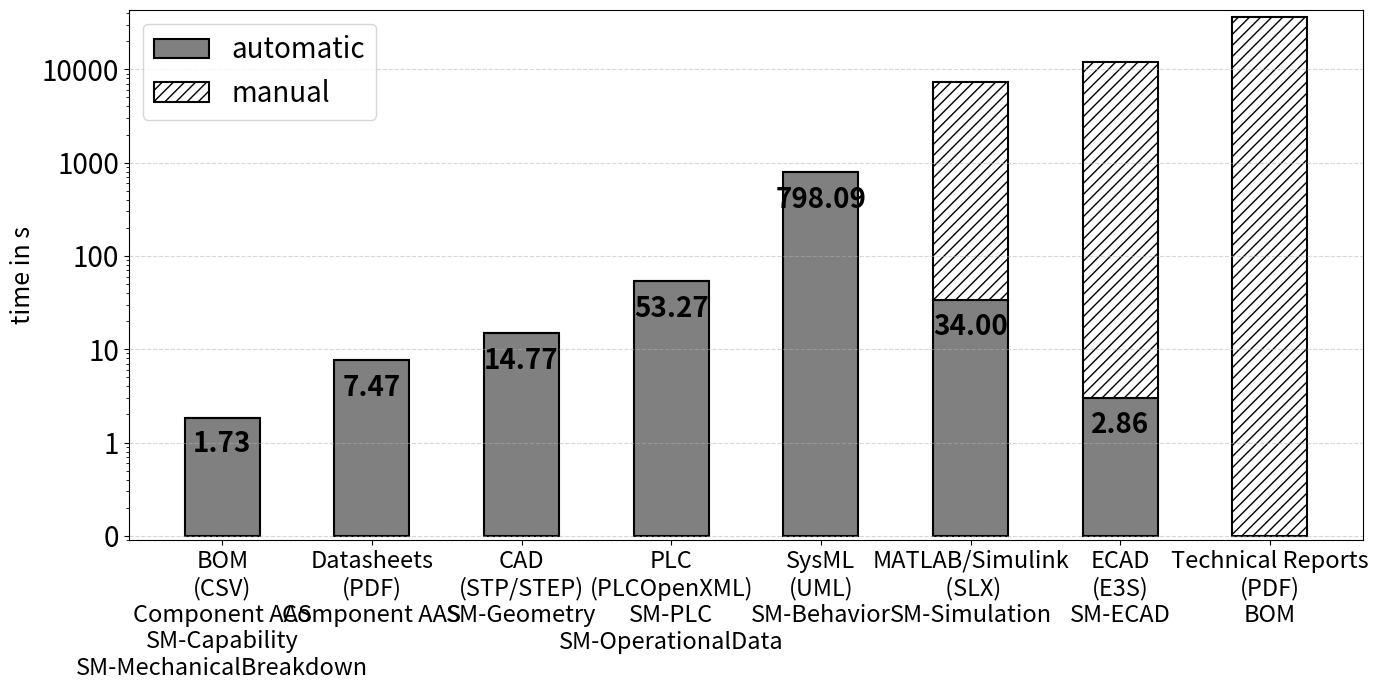

Generate this figure with matplotlib:
import matplotlib.pyplot as plt
import numpy as np

categories = ['BOM\n(CSV)\nComponent AAS\nSM-Capability\nSM-MechanicalBreakdown', 'Datasheets\n(PDF)\nComponent AAS', 'CAD\n(STP/STEP)\nSM-Geometry',
              'PLC\n(PLCOpenXML)\nSM-PLC\nSM-OperationalData', 'SysML\n(UML)\nSM-Behavior',
              'MATLAB/Simulink\n (SLX)\nSM-Simulation', 'ECAD\n(E3S)\nSM-ECAD',  
              'Technical Reports\n(PDF)\nBOM']
automatic = [1.725, 7.47291176470588, 14.77388, 53.273, 798.092, 33.999, 2.864, 0]
manual_actual = [0, 0, 0, 0, 0, 7200, 12000, 36000]
manual_display = [man if man > 0 else 0 for man in manual_actual]
x = np.arange(len(categories))
width = 0.5
base = 0.1

fig, ax = plt.subplots(figsize=(14, 7))
bars_auto = ax.bar(x, automatic, width, bottom=[base]*len(categories),
                   label='automatic', color='gray', edgecolor='black', linewidth=1.5)
white_bottom = [base + a for a in automatic]
bars_man = ax.bar(x, manual_display, width, bottom=white_bottom,
                  label='manual', color='white', edgecolor='black',
                  linewidth=1.5, hatch='///')   # with hatch pattern for manual bars

ax.set_yscale('log')
max_total = max([base + a + m for a, m in zip(automatic, manual_display)])
ax.set_ylim(0.09, max_total * 1.2)
ax.yaxis.set_major_formatter(plt.ScalarFormatter())
ax.yaxis.set_major_locator(plt.FixedLocator([0.1, 1, 10, 100, 1000, 10000, 100000]))
ax.tick_params(axis='both', labelsize=20)

for i, (auto, wh) in enumerate(zip(automatic, manual_display)):
    if auto > 0:
        y_pos = base + auto / 2
        ax.text(i, y_pos, f'{auto:.2f}', ha='center', va='center',
                color='black', fontsize=20, fontweight='bold')
    if wh > 0:
        y_pos = base + auto + wh / 2
        ax.text(i, y_pos, '', ha='center', va='center',
                color='black', fontsize=200, fontweight='bold')

ax.set_ylabel('time in s', fontsize=18)
ax.set_xticks(x)
ax.set_xticklabels(categories, fontsize=17)
ax.legend(loc='upper left', fontsize=20)

# footnote
#fig.text(0.02, 0.01, 'manual:', ha='left', va='bottom',
#         fontsize=9, fontweight='bold')
#fig.text(0.068, 0.01, 'The amount of manual time required depends on the level of knowledge and familiarity with the xPPU plant',
#         ha='left', va='bottom', fontsize=9, fontweight='normal')

ax.grid(True, which='major', axis='y', linestyle='--', alpha=0.5)
plt.tight_layout()

plt.show()
